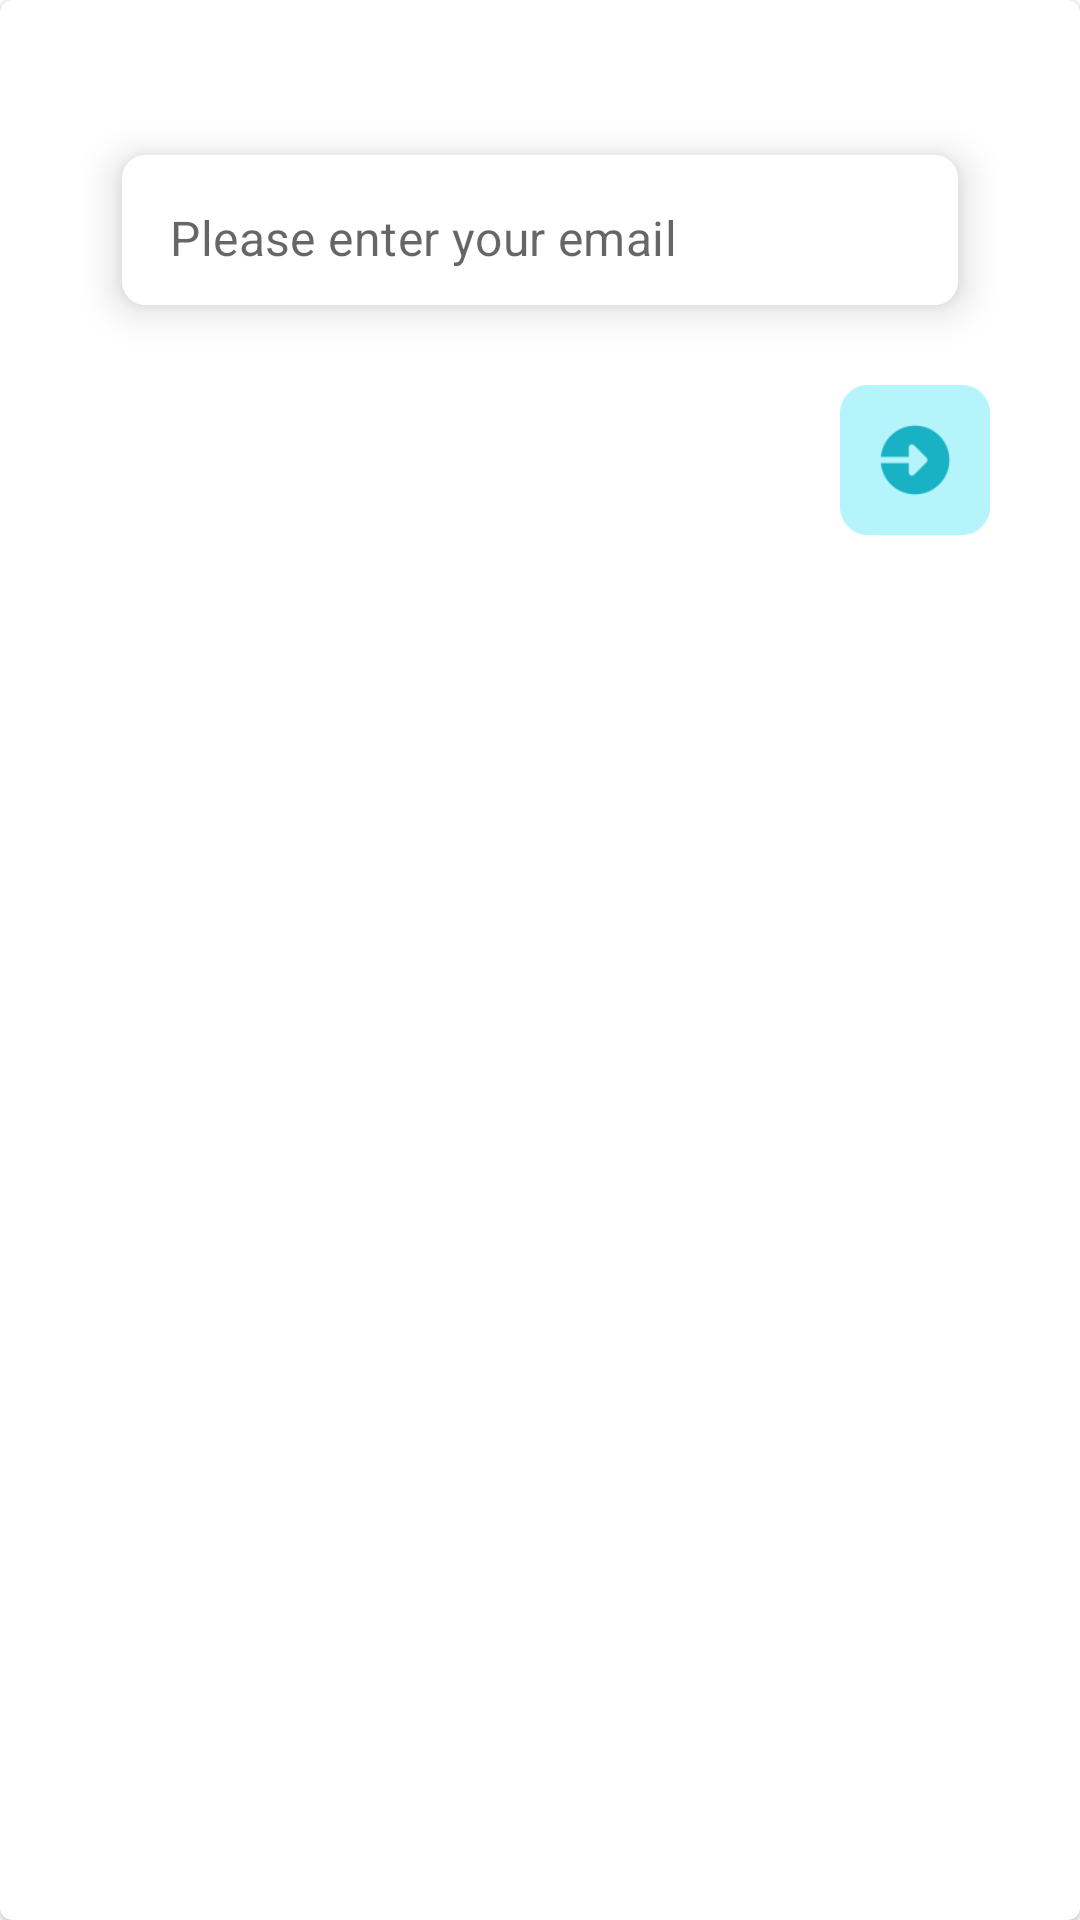

Here is an Android app screen rendered from its layout file. Give the layout XML and the strings, colors and styles it references.
<!-- AndroidManifest.xml: application theme Theme.Todoapp -->
<!-- res/layout/fragment_change_password.xml -->
<?xml version="1.0" encoding="utf-8"?>
<com.google.android.material.card.MaterialCardView xmlns:android="http://schemas.android.com/apk/res/android"
    xmlns:tools="http://schemas.android.com/tools"
    xmlns:app="http://schemas.android.com/apk/res-auto"
    android:layout_width="match_parent"
    android:layout_height="match_parent"
    tools:context=".view.AddTodoFragment">


    <androidx.constraintlayout.widget.ConstraintLayout
        android:layout_width="match_parent"
        android:layout_height="wrap_content">

        <ImageView
            android:id="@+id/todoClose"
            android:layout_width="25dp"
            android:layout_height="25dp"
            android:layout_marginTop="12dp"
            android:src="@drawable/ic_baseline_close_24"
            app:layout_constraintEnd_toEndOf="@+id/cardView1"
            app:layout_constraintTop_toTopOf="parent"/>

        <com.google.android.material.card.MaterialCardView
            android:id="@+id/cardView1"
            android:layout_width="300dp"
            android:layout_height="wrap_content"
            android:layout_marginHorizontal="16dp"
            app:cardCornerRadius="8dp"
            app:cardElevation="8dp"
            app:cardUseCompatPadding="true"
            app:layout_constraintEnd_toEndOf="parent"
            app:layout_constraintHorizontal_bias="0.5"
            app:layout_constraintStart_toStartOf="parent"
            app:layout_constraintTop_toBottomOf="@+id/todoClose">

            <com.google.android.material.textfield.TextInputLayout
                android:layout_width="match_parent"
                android:layout_height="50dp"
                android:background="@color/white"
                app:boxStrokeWidth="0dp"
                app:boxStrokeWidthFocused="0dp"
                app:hintEnabled="false">

                <com.google.android.material.textfield.TextInputEditText
                    android:id="@+id/todoChangeEt"
                    android:layout_width="match_parent"
                    android:layout_height="50dp"
                    android:background="@color/white"
                    android:hint="Please enter your email"
                    android:inputType="textEmailAddress"
                    android:paddingStart="12dp"
                    android:paddingTop="15dp" />
            </com.google.android.material.textfield.TextInputLayout>

        </com.google.android.material.card.MaterialCardView>


        <ImageView
            android:id="@+id/todoNextPasswordBtn"
            android:layout_width="50dp"
            android:layout_height="50dp"
            android:src="@drawable/ent"
            app:layout_constraintBottom_toBottomOf="parent"
            android:layout_marginBottom="12dp"
            app:layout_constraintTop_toBottomOf="@+id/cardView1"
            app:layout_constraintEnd_toEndOf="@+id/cardView1"
            android:layout_marginTop="12dp"/>

    </androidx.constraintlayout.widget.ConstraintLayout>

</com.google.android.material.card.MaterialCardView>
<!-- resources referenced by this layout -->
<resources>
  <color name="white">#FFFFFFFF</color>
  <!-- drawable ent: png bitmap (drawable-v24, 5000 bytes) -->
  <style name="Theme.Todoapp" parent="Theme.MaterialComponents.DayNight.NoActionBar">
          
          <item name="colorPrimary">@color/eggplant</item>
          <item name="colorPrimaryVariant">@color/eggplant</item>
          <item name="colorOnPrimary">@color/white</item>
          
          <item name="colorSecondary">@color/teal_200</item>
          <item name="colorSecondaryVariant">@color/teal_700</item>
          <item name="colorOnSecondary">@color/black</item>
          
          <item name="android:statusBarColor" tools:targetApi="l">?attr/colorPrimaryVariant</item>
          
      </style>
  <color name="eggplant">#311465</color>
  <color name="teal_200">#FF03DAC5</color>
  <color name="teal_700">#FF018786</color>
  <color name="black">#FF000000</color>
</resources>
